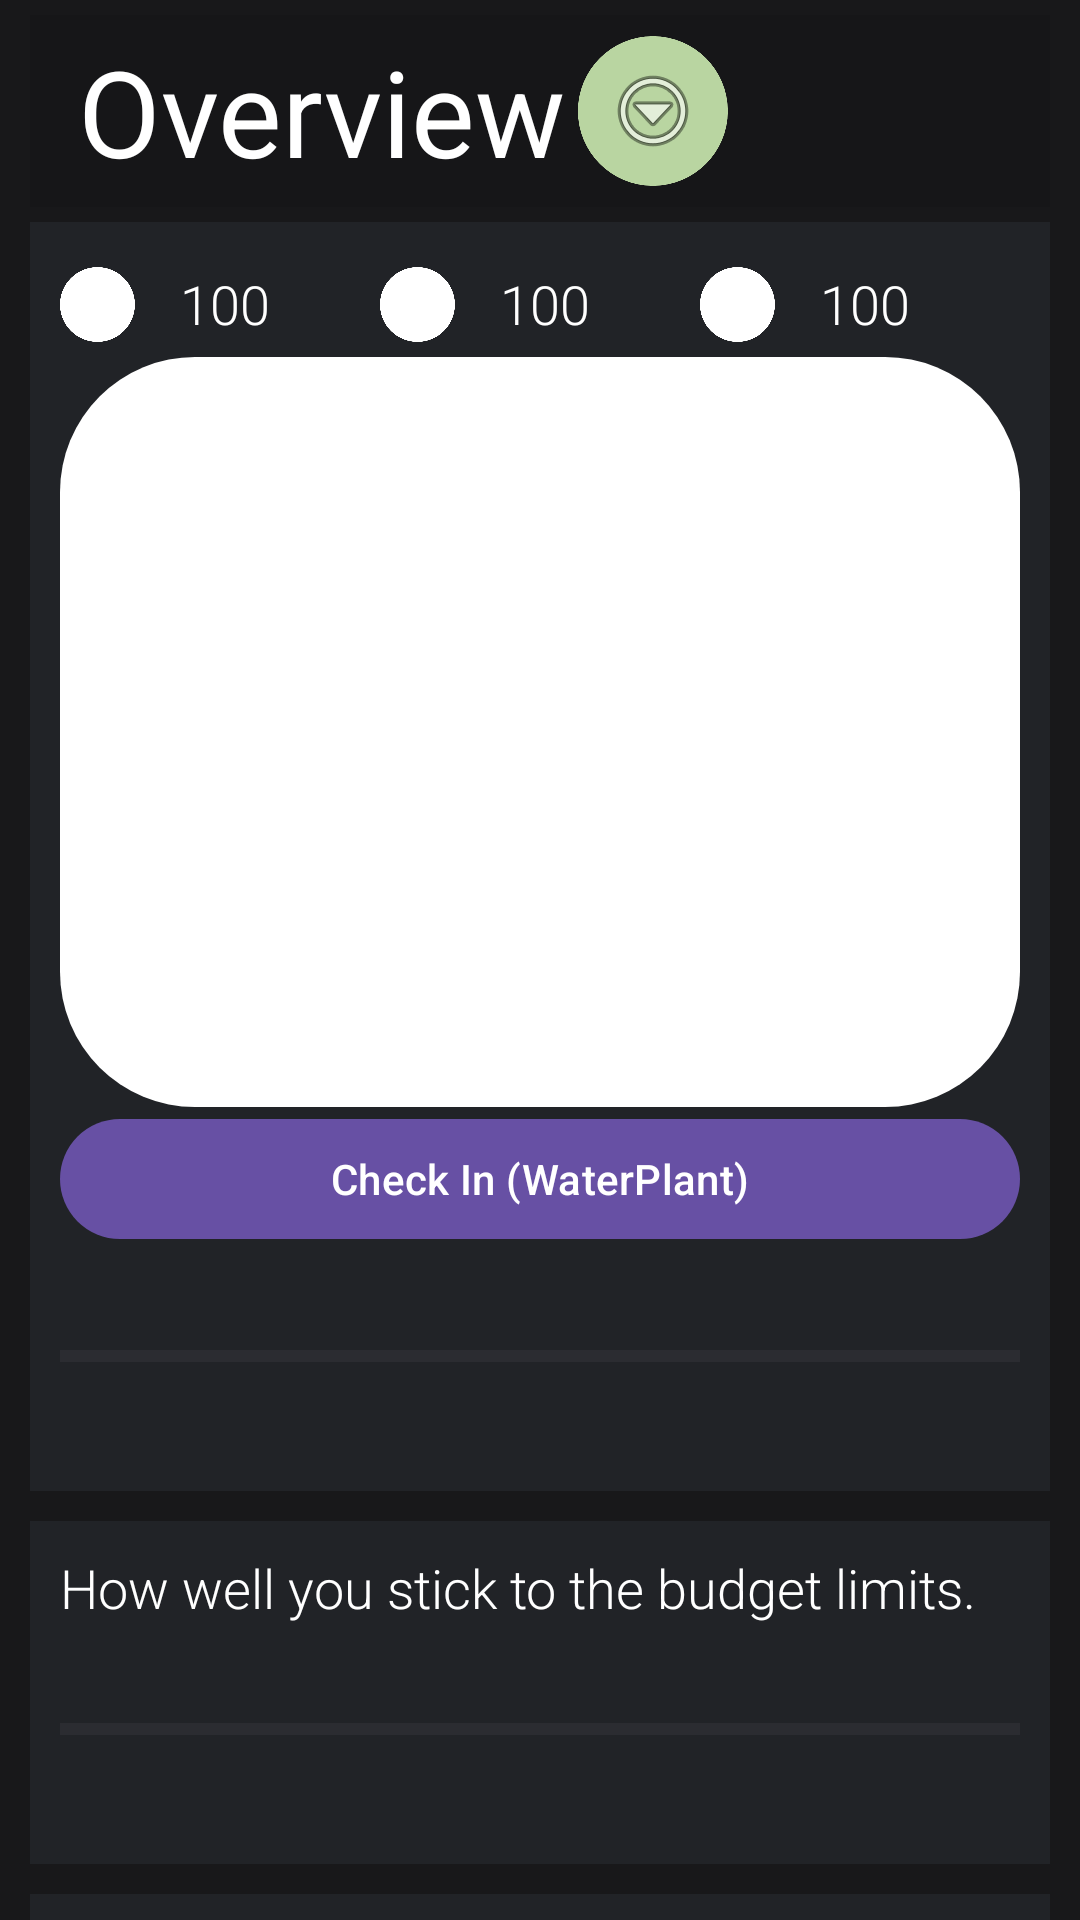

Reconstruct the res/layout file that produces this screen, plus the resources it refers to.
<!-- AndroidManifest.xml: application theme Theme.SpendSprout_OPSC -->
<!-- res/layout/activity_sprout.xml -->
<?xml version="1.0" encoding="utf-8"?>
<androidx.drawerlayout.widget.DrawerLayout
    xmlns:android="http://schemas.android.com/apk/res/android"
    xmlns:app="http://schemas.android.com/apk/res-auto"
    xmlns:tools="http://schemas.android.com/tools"
    android:id="@+id/drawer_layout"
    android:layout_width="match_parent"
    android:layout_height="match_parent"
    android:fitsSystemWindows="true"
    android:background="@color/BackgroundColor">

    <androidx.core.widget.NestedScrollView
        android:layout_width="match_parent"
        android:layout_height="match_parent"
        android:fillViewport="true">

        <LinearLayout
            android:layout_width="match_parent"
            android:layout_height="wrap_content"
            android:orientation="vertical"
            android:paddingHorizontal="10dp"
            android:paddingVertical="5dp">

            
            <include
                android:id="@+id/header_bar"
                layout="@layout/header_bar_layout"
                android:layout_width="match_parent"
                android:layout_height="wrap_content" />

            <LinearLayout
                android:layout_width="match_parent"
                android:layout_height="wrap_content"
                android:background="@color/ItemBackgroundColor"
                android:orientation="vertical"
                android:paddingHorizontal="10dp"
                android:paddingVertical="10dp"
                android:layout_gravity="center"
                android:layout_marginVertical="5dp">


            <LinearLayout
                android:layout_width="match_parent"
                android:layout_height="match_parent"
                android:orientation="horizontal"
                android:layout_gravity="center"
                android:layout_marginVertical="5dp">

                <ImageView
                    android:id="@+id/img_lowFlower"
                    android:layout_width="25dp"
                    android:layout_height="25dp"
                    android:layout_marginRight="15dp"
                    app:srcCompat="@drawable/circle_icon" />

                <TextView
                    android:id="@+id/txt_lowFlower"
                    style="@style/MainTextStyle"
                    android:layout_width="wrap_content"
                    android:layout_height="match_parent"
                    android:layout_weight="1"
                    android:text="100" />

                <ImageView
                    android:id="@+id/img_medFlower"
                    android:layout_width="25dp"
                    android:layout_height="25dp"
                    android:layout_marginRight="15dp"
                    app:srcCompat="@drawable/circle_icon" />

                <TextView
                    android:id="@+id/txt_medFlower"
                    style="@style/MainTextStyle"
                    android:layout_width="wrap_content"
                    android:layout_height="match_parent"
                    android:layout_weight="1"
                    android:text="100" />

                <ImageView
                    android:id="@+id/img_highFlower"
                    android:layout_width="25dp"
                    android:layout_height="25dp"
                    android:layout_marginRight="15dp"
                    app:srcCompat="@drawable/circle_icon" />

                <TextView
                    android:id="@+id/txt_highFlower"
                    style="@style/MainTextStyle"
                    android:layout_width="wrap_content"
                    android:layout_height="match_parent"
                    android:layout_weight="1"
                    android:text="100" />
            </LinearLayout>

            <ImageView
                android:id="@+id/imageView"
                android:layout_width="match_parent"
                android:layout_height="250dp"
                android:scaleType="fitCenter"
                android:contentDescription="Plant health status"
                app:srcCompat="@drawable/circle_drawable" />


            <Button
                android:id="@+id/btn_CheckIn"
                android:layout_width="match_parent"
                android:layout_height="wrap_content"
                android:text="Check In (WaterPlant)" />

            <ProgressBar
                android:id="@+id/progressBar"
                style="?android:attr/progressBarStyleHorizontal"
                android:layout_width="match_parent"
                android:layout_height="70dp" />

        </LinearLayout>

        <LinearLayout
            android:layout_width="match_parent"
            android:layout_height="wrap_content"
            android:background="@color/ItemBackgroundColor"
            android:orientation="vertical"
            android:paddingHorizontal="10dp"
            android:paddingVertical="10dp"
            android:layout_gravity="center"
            android:layout_marginVertical="5dp">

            <TextView
                android:id="@+id/textView1"
                android:layout_width="match_parent"
                android:layout_height="wrap_content"
                android:text="How well you stick to the budget limits."
                style="@style/MainTextStyle"/>

            <ProgressBar
                android:id="@+id/progressBar1"
                style="?android:attr/progressBarStyleHorizontal"
                android:layout_width="match_parent"
                android:layout_height="70dp" />

        </LinearLayout>

        <LinearLayout
            android:layout_width="match_parent"
            android:layout_height="wrap_content"
            android:background="@color/ItemBackgroundColor"
            android:orientation="vertical"
            android:paddingHorizontal="10dp"
            android:paddingVertical="10dp"
            android:layout_gravity="center"
            android:layout_marginVertical="5dp">

            <TextView
                android:id="@+id/textView2"
                android:layout_width="match_parent"
                android:layout_height="wrap_content"
                android:text="Days checked in"
                style="@style/MainTextStyle"/>

            <ProgressBar
                android:id="@+id/progressBar2"
                style="?android:attr/progressBarStyleHorizontal"
                android:layout_width="match_parent"
                android:layout_height="70dp" />

        </LinearLayout>

        <LinearLayout
            android:layout_width="match_parent"
            android:layout_height="wrap_content"
            android:background="@color/ItemBackgroundColor"
            android:orientation="vertical"
            android:paddingHorizontal="10dp"
            android:paddingVertical="10dp"
            android:layout_gravity="center"
            android:layout_marginVertical="5dp">

            <TextView
                android:id="@+id/textView3"
                android:layout_width="match_parent"
                android:layout_height="wrap_content"
                android:text="How well you stick to the category limits."
                style="@style/MainTextStyle"/>

            <ProgressBar
                android:id="@+id/progressBar3"
                style="?android:attr/progressBarStyleHorizontal"
                android:layout_width="match_parent"
                android:layout_height="70dp" />

        </LinearLayout>

        </LinearLayout>

    </androidx.core.widget.NestedScrollView>

    <com.google.android.material.navigation.NavigationView
        android:id="@+id/nav_view"
        android:layout_width="280dp"
        android:layout_height="match_parent"
        android:layout_gravity="start"
        android:fitsSystemWindows="true"
        app:headerLayout="@layout/menu_header_layout"
        app:menu="@menu/drawer_menu"
        android:backgroundTint="@color/MenuBackgroundColor"
        app:itemTextColor="@color/black"
        app:subheaderColor="@color/black"
        app:itemIconTint="@color/IconColor" />

</androidx.drawerlayout.widget.DrawerLayout>
<!-- res/layout/header_bar_layout.xml (included above) -->
<?xml version="1.0" encoding="utf-8"?>
<androidx.constraintlayout.widget.ConstraintLayout xmlns:android="http://schemas.android.com/apk/res/android"
    xmlns:app="http://schemas.android.com/apk/res-auto"
    xmlns:tools="http://schemas.android.com/tools"
    android:layout_width="match_parent"
    android:layout_height="match_parent"
    android:background="@color/TopBarColor">

    

    <androidx.appcompat.widget.Toolbar
        android:id="@+id/toolbar"
        android:layout_width="match_parent"
        android:layout_height="?attr/actionBarSize"
        android:background="@color/TopBarColor"
        android:elevation="4dp"
        android:theme="@style/ThemeOverlay.AppCompat.Dark.ActionBar"
        app:layout_constraintTop_toTopOf="parent"
        app:title="Overview"
        app:titleTextAppearance="@style/HeaderTextStyle">

        
        <ImageButton
            android:id="@+id/btn_Menu"
            style="@style/CircularImageButton"
            android:layout_width="50dp"
            android:layout_height="50dp"
            android:layout_gravity="start"
            android:layout_marginStart="15dp"
            android:contentDescription="Menu button"
            android:src="@android:drawable/ic_menu_more" />

    </androidx.appcompat.widget.Toolbar>

</androidx.constraintlayout.widget.ConstraintLayout>
<!-- res/layout/menu_header_layout.xml (included above) -->
<?xml version="1.0" encoding="utf-8"?>
<LinearLayout xmlns:android="http://schemas.android.com/apk/res/android"
    xmlns:tools="http://schemas.android.com/tools"
    android:layout_width="match_parent"
    android:layout_height="wrap_content"
    android:orientation="vertical"
    android:paddingTop="32dp"
    android:paddingBottom="16dp"
    android:paddingHorizontal="16dp"
    android:background="@color/TopBarColor">

    <LinearLayout
        android:layout_width="match_parent"
        android:layout_height="wrap_content"
        android:minHeight="72dp"
        android:gravity="center_vertical"
        android:orientation="horizontal">

        <ImageView
            android:layout_width="56dp"
            android:layout_height="56dp"
            android:background="@drawable/circle_drawable"
            android:contentDescription="@null"
            tools:srcCompat="@tools:sample/avatars" />

        <TextView
            android:id="@+id/txt_Username"
            android:layout_width="0dp"
            android:layout_height="wrap_content"
            android:layout_marginStart="12dp"
            android:layout_weight="1"
            android:gravity="center_vertical"
            android:maxLines="1"
            android:ellipsize="end"
            android:text="Username"
            android:textAppearance="@style/SubHeaderTextStyle" />

        <ImageButton
            android:id="@+id/btn_CloseMenu"
            style="@style/CircularImageButton"
            android:layout_width="40dp"
            android:layout_height="40dp"
            android:contentDescription="@string/close"
            android:src="@android:drawable/ic_menu_close_clear_cancel" />
    </LinearLayout>

</LinearLayout>
<!-- resources referenced by this layout -->
<resources>
  <color name="BackgroundColor">#18181A</color>
  <color name="IconColor">#2E2F34</color>
  <color name="ItemBackgroundColor">#212327</color>
  <color name="MenuBackgroundColor">#505359</color>
  <color name="TopBarColor">#161618</color>
  <color name="black">#FF000000</color>
  <!-- drawable circle_drawable (drawable) -->
  <?xml version="1.0" encoding="utf-8"?>
  <shape xmlns:android="http://schemas.android.com/apk/res/android"
      android:shape="rectangle">
      <solid android:color="@color/white"/>   
      <corners android:radius="45dp"/>
  </shape>
  <!-- drawable circle_icon: png bitmap (drawable, 18883 bytes) -->
  <string name="close">Close</string>
  <style name="CircularImageButton" parent="Widget.AppCompat.ImageButton">
          <item name="android:layout_width">50dp</item>
          <item name="android:layout_height">50dp</item>
          <item name="android:layout_margin">5dp</item>
          <item name="android:background">@drawable/circle_icon</item>
          <item name="android:backgroundTint">@color/ButtonColor</item>
          <item name="android:scaleType">centerInside</item>
      </style>
  <style name="HeaderTextStyle">
          <item name="android:textColor">@color/MainTextColor</item>
          <item name="android:textSize">40sp</item>
          <item name="android:fontFamily">sans-serif</item>
          <item name="android:layout_gravity">center</item>
      </style>
  <style name="MainTextStyle">
          <item name="android:textColor">@color/MainTextColor</item>
          <item name="android:textSize">18sp</item>
          <item name="android:fontFamily">sans-serif-light</item>
      </style>
  <style name="SubHeaderTextStyle">
          <item name="android:textColor">@color/MainTextColor</item>
          <item name="android:textSize">24sp</item>
          <item name="android:fontFamily">sans-serif-light</item>
          <item name="android:layout_gravity">center</item>
      </style>
  <style name="Theme.SpendSprout_OPSC" parent="Base.Theme.SpendSprout_OPSC" />
  <color name="white">#FFFFFFFF</color>
  <color name="ButtonColor">#B9D5A1</color>
  <color name="MainTextColor">#FFFFFF</color>
  <style name="Base.Theme.SpendSprout_OPSC" parent="Theme.Material3.DayNight.NoActionBar">
          
          
      </style>
</resources>
